Image classification data set "LR" (omarbesbes/RUnet on GitHub). Class labels (4): berry, bird, dog, flower.

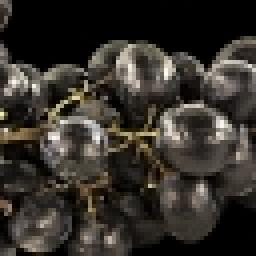
Label: berry

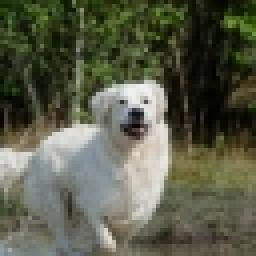
Label: dog

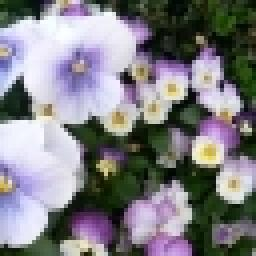
Label: flower

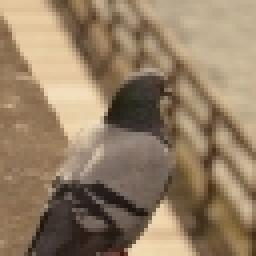
Label: bird

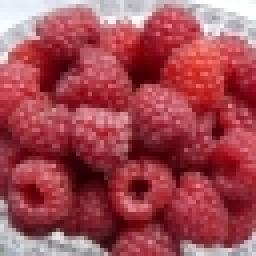
Label: berry

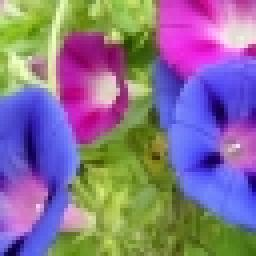
Label: flower
